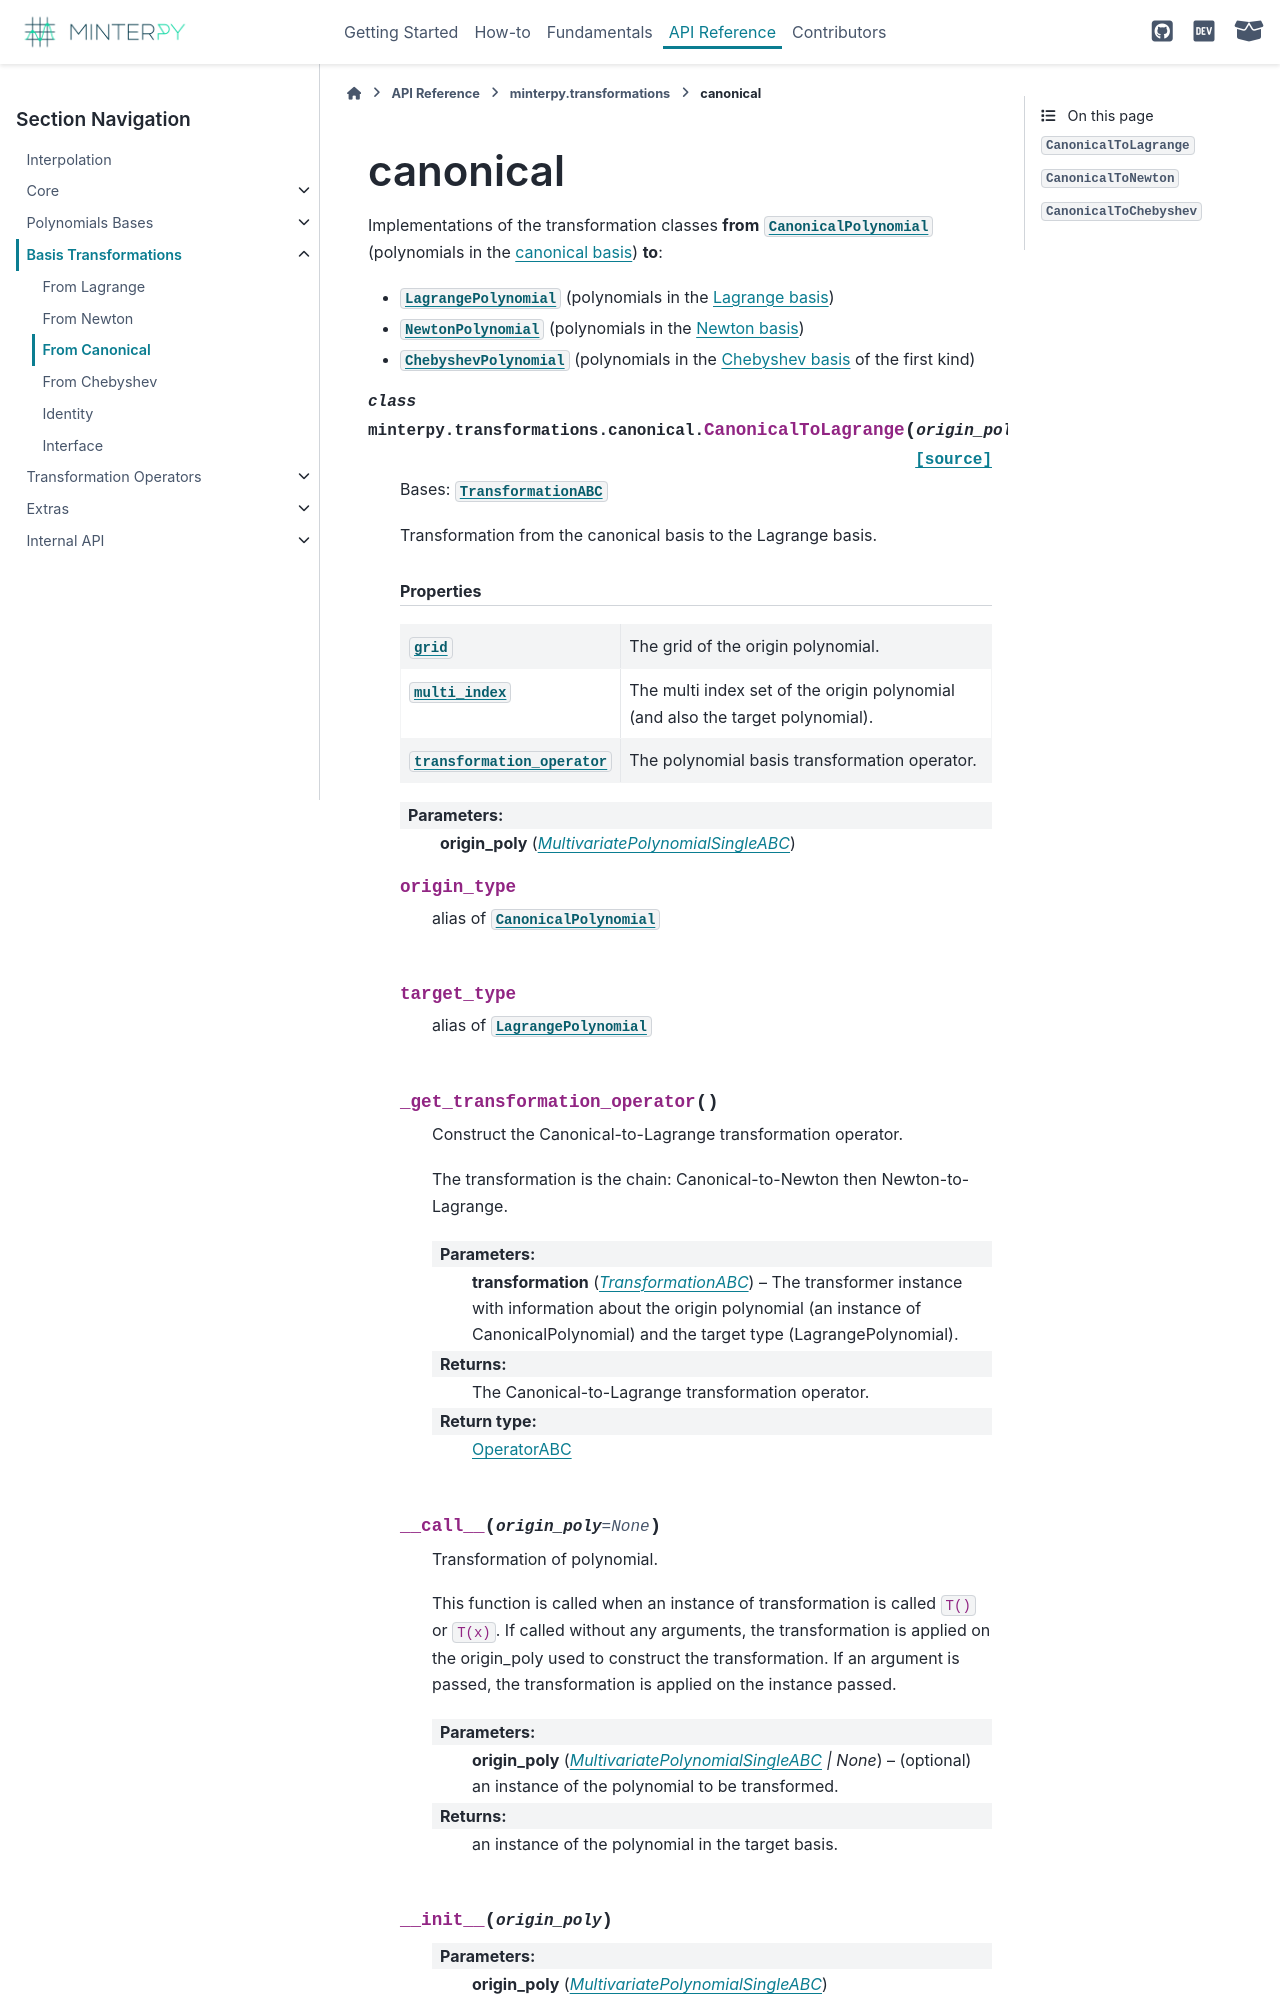

repository: minterpy-project/minterpy · page: latest/api/transformations/transformation-canonical.html · generator: sphinx

=========
canonical
=========

.. currentmodule:: minterpy.transformations.canonical

.. automodule:: minterpy.transformations.canonical

.. autoclass:: CanonicalToLagrange
   :members:
   :show-inher
